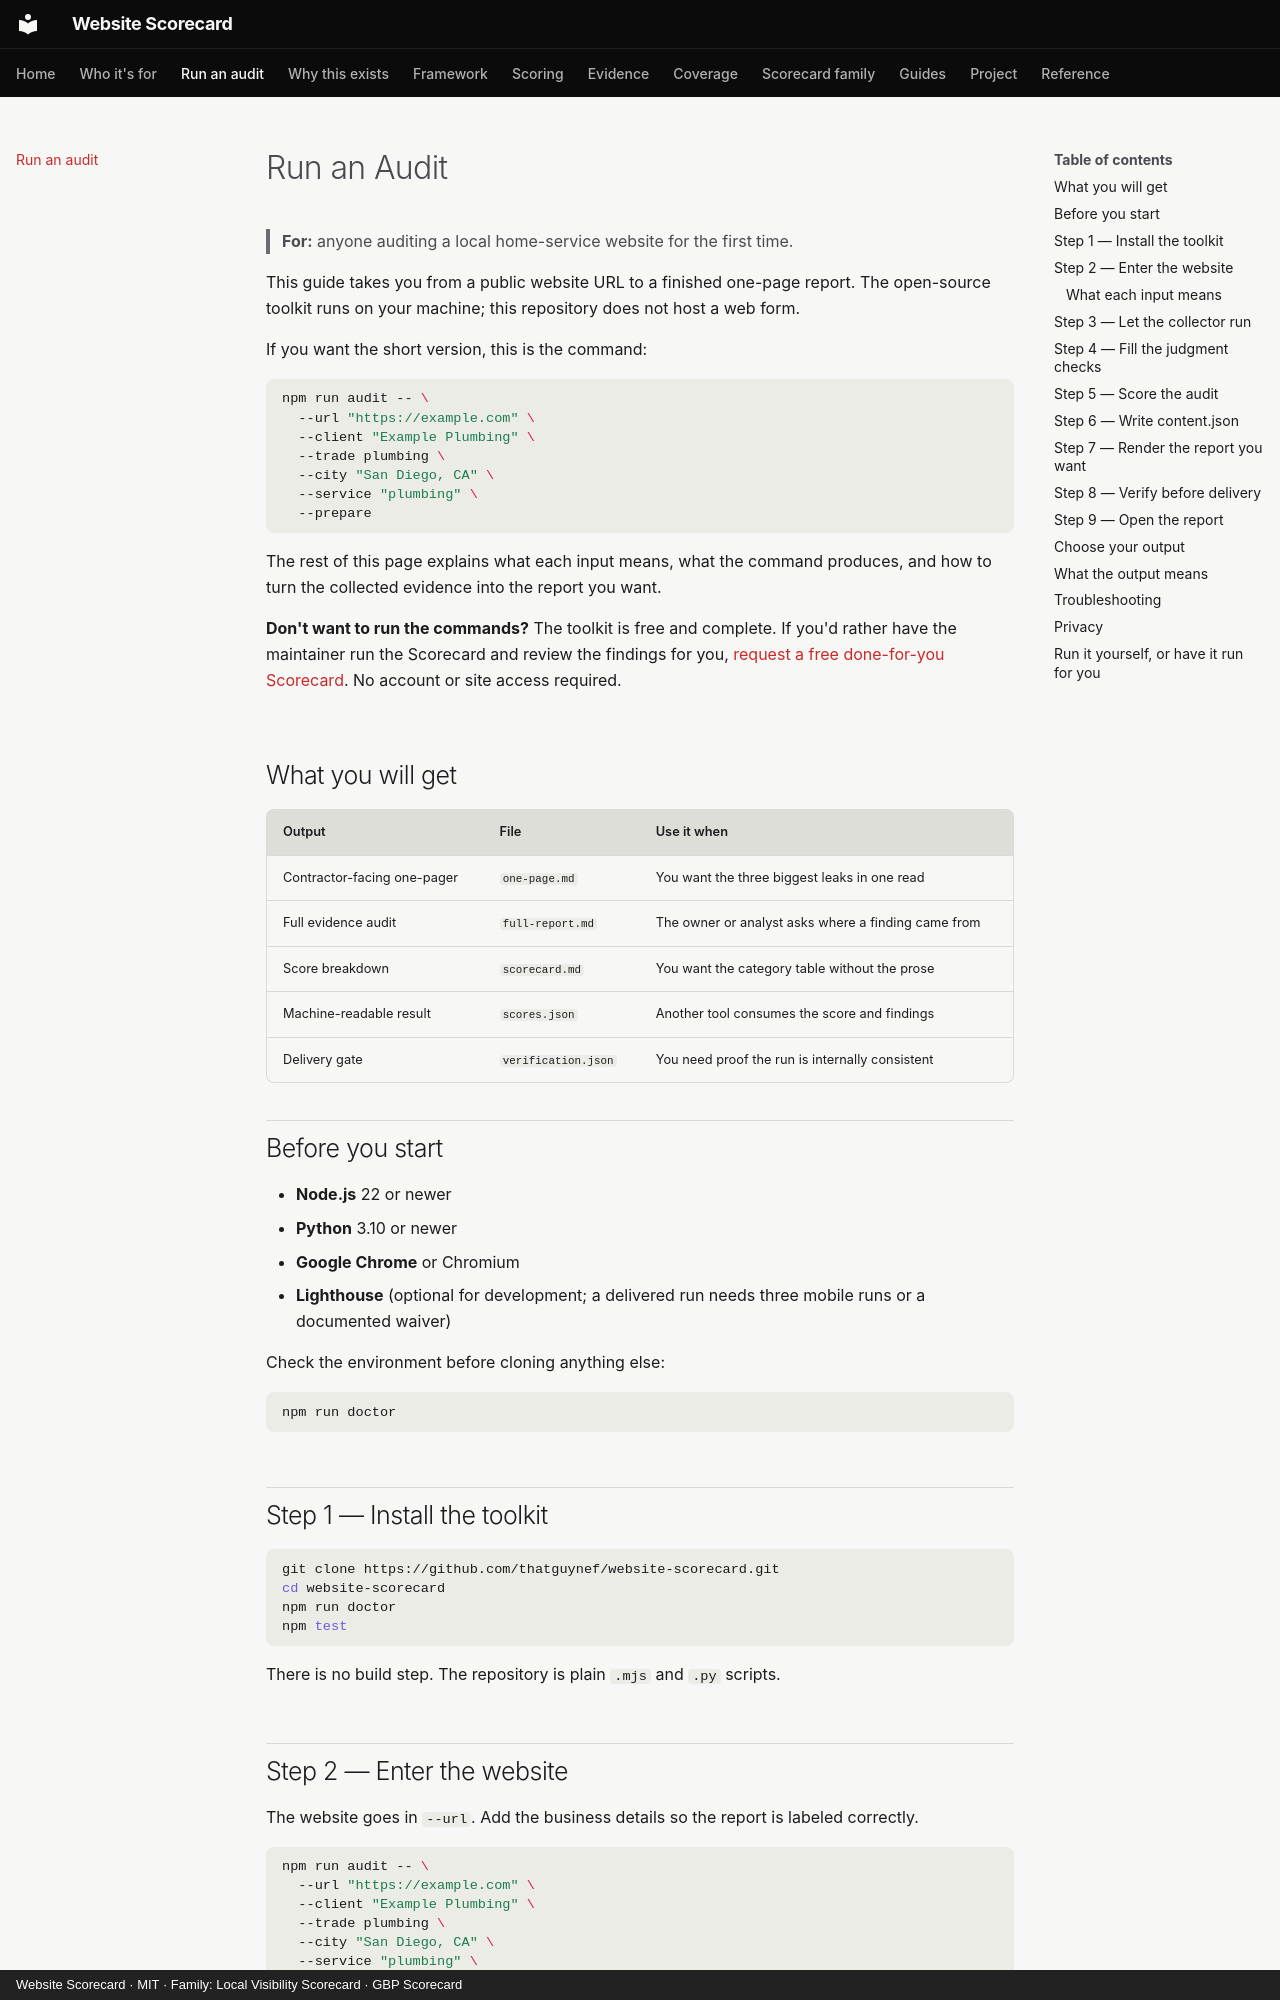

repository: thatguynef/website-scorecard · page: run-an-audit/index.html · generator: mkdocs · copyright: Website Scorecard · MIT · Family: Local Visibility Scorecard · GBP Scorecard

# Run an Audit

> **For:** anyone auditing a local home-service website for the first time.

This guide takes you from a public website URL to a finished one-page report. The open-source toolkit runs on your machine; this repository does not host a web form.

If you want the short version, this is the command:

```sh
npm run audit -- \
  --url "https://example.com" \
  --client "Example Plumbing" \
  --trade plumbing \
  --city "San Diego, CA" \
  --service "plumbing" \
  --prepare
```

The rest of this page explains what each input means, what the command produces, and how to turn the collected evidence into the report you want.

**Don't want to run the commands?** The toolkit is free and complete. If you'd rather have the maintainer run the Scorecard and review the findings for you, [request a free done-for-you Scorecard](https://radicalredrocket.com/scorecard?utm_source=website-scorecard&utm_medium=docs&utm_campaign=run-an-audit-top). No account or site access required.

## What you will get

| Output | File | Use it when |
|---|---|---|
| Contractor-facing one-pager | `one-page.md` | You want the three biggest leaks in one read |
| Full evidence audit | `full-report.md` | The owner or analyst asks where a finding came from |
| Score breakdown | `scorecard.md` | You want the category table without the prose |
| Machine-readable result | `scores.json` | Another tool consumes the score and findings |
| Delivery gate | `verification.json` | You need proof the run is internally consistent |

## Before you start

- **Node.js** 22 or newer
- **Python** 3.10 or newer
- **Google Chrome** or Chromium
- **Lighthouse** (optional for development; a delivered run needs three mobile runs or a documented waiver)

Check the environment before cloning anything else:

```sh
npm run doctor
```

## Step 1 — Install the toolkit

```sh
git clone https://github.com/thatguynef/website-scorecard.git
cd website-scorecard
npm run doctor
npm test
```

There is no build step. The repository is plain `.mjs` and `.py` scripts.

## Step 2 — Enter the website

The website goes in `--url`. Add the business details so the report is labeled correctly.

```sh
npm run audit -- \
  --url "https://example.com" \
  --client "Example Plumbing" \
  --trade plumbing \
  --city "San Diego, CA" \
  --service "plumbing" \
  --prepare
```
